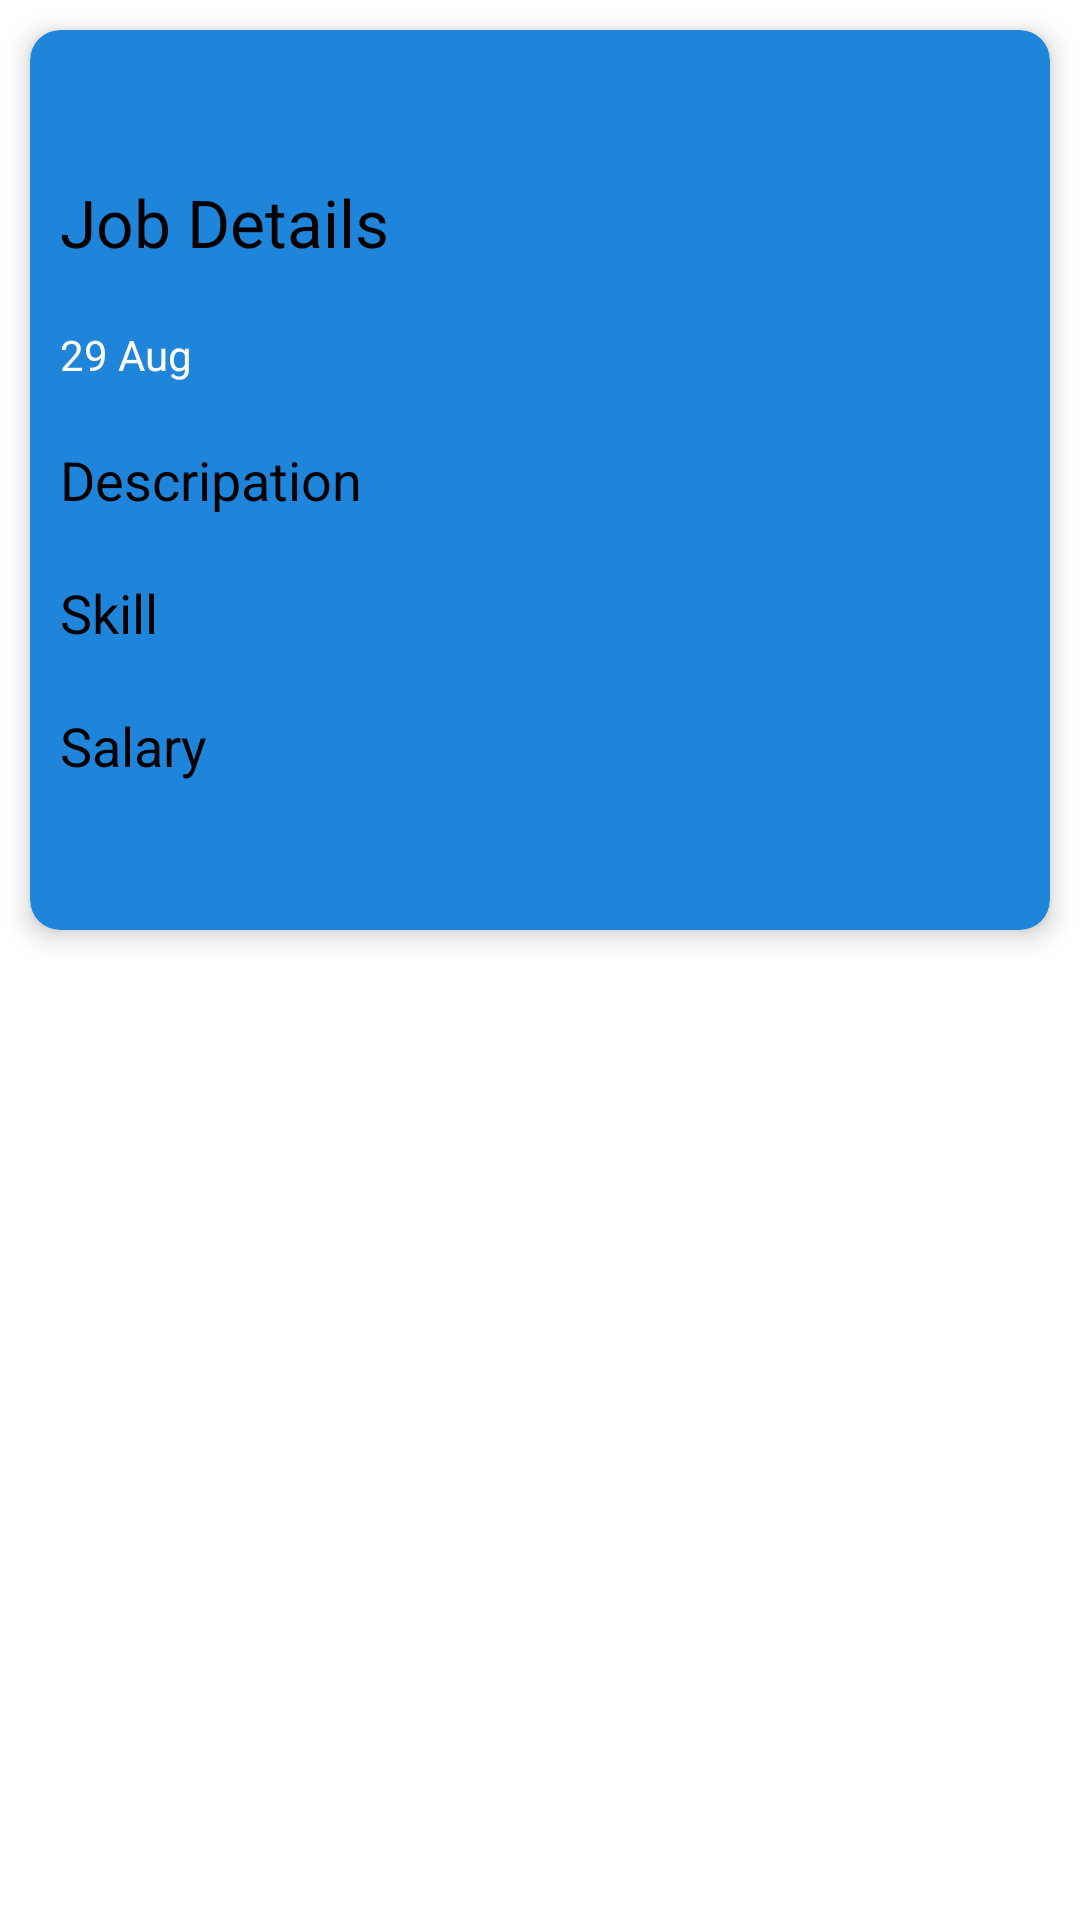

Write the Android layout XML for this screen, with the resource values it uses.
<!-- AndroidManifest.xml: application theme Theme.ITJobs -->
<!-- res/layout/activity_job_details.xml -->
<?xml version="1.0" encoding="utf-8"?>
<LinearLayout xmlns:android="http://schemas.android.com/apk/res/android"
    xmlns:app="http://schemas.android.com/apk/res-auto"
    xmlns:tools="http://schemas.android.com/tools"
    android:layout_width="match_parent"
    android:layout_height="match_parent"
    android:orientation="vertical"
    android:background="@color/white"
    tools:context=".JobDetailsActivity">


    <androidx.cardview.widget.CardView

        app:cardBackgroundColor="@color/bbcolor"
        app:cardCornerRadius="10dp"
        android:layout_width="match_parent"
        xmlns:app="http://schemas.android.com/apk/res-auto"
        app:cardElevation="5dp"
        android:elevation="5dp"
        android:layout_margin="10dp"
        android:layout_height="300dp">

        <LinearLayout
            android:layout_gravity="center"
            android:layout_width="match_parent"
            android:layout_height="wrap_content"
            android:orientation="vertical">




    <TextView

        android:text="Job Details"
        android:layout_width="match_parent"
        android:layout_height="wrap_content"
        android:layout_margin="5dp"
        android:padding="5dp"
        android:textAppearance="?android:textAppearanceLarge"
        android:textColor="@color/black"
        android:id="@+id/Job_details_title"/>
    <TextView
        android:text="29 Aug"
        android:layout_width="match_parent"
        android:layout_height="wrap_content"
        android:layout_margin="5dp"
        android:padding="5dp"
        android:textAppearance="?android:textAppearanceSmall"
        android:textColor="@color/white"
        android:id="@+id/Job_details_date"/>

    <TextView
        android:text="Descripation"
        android:layout_width="match_parent"
        android:layout_height="wrap_content"
        android:layout_margin="5dp"
        android:padding="5dp"
        android:textAppearance="?android:textAppearanceMedium"
        android:textColor="@color/black"
        android:id="@+id/Job_details_Descripation"/>
    <TextView
        android:text="Skill"
        android:layout_width="match_parent"
        android:layout_height="wrap_content"
        android:layout_margin="5dp"
        android:padding="5dp"
        android:textAppearance="?android:textAppearanceMedium"
        android:textColor="@color/black"
        android:id="@+id/Job_details_Skill"/>

    <TextView
        android:text="Salary"
        android:layout_width="match_parent"
        android:layout_height="wrap_content"
        android:layout_margin="5dp"
        android:padding="5dp"
        android:textAppearance="?android:textAppearanceMedium"
        android:textColor="@color/black"
        android:id="@+id/Job_details_Salary"/>
        </LinearLayout>
    </androidx.cardview.widget.CardView>


</LinearLayout>
<!-- resources referenced by this layout -->
<resources>
  <color name="bbcolor">#1f85da</color>
  <color name="black">#FF000000</color>
  <color name="white">#FFFFFFFF</color>
  <style name="Theme.ITJobs" parent="Theme.MaterialComponents.DayNight.DarkActionBar">
          
          <item name="colorPrimary">@color/purple_500</item>
          <item name="colorPrimaryVariant">@color/purple_700</item>
          <item name="colorOnPrimary">@color/white</item>
          
          <item name="colorSecondary">@color/teal_200</item>
          <item name="colorSecondaryVariant">@color/teal_700</item>
          <item name="colorOnSecondary">@color/black</item>
          
          <item name="android:statusBarColor" tools:targetApi="l">?attr/colorPrimaryVariant</item>
          
  
  
      </style>
  <color name="purple_500">#FFFFFF</color>
  <color name="purple_700">#FF3700B3</color>
  <color name="teal_200">#FF03DAC5</color>
  <color name="teal_700">#FF018786</color>
</resources>
